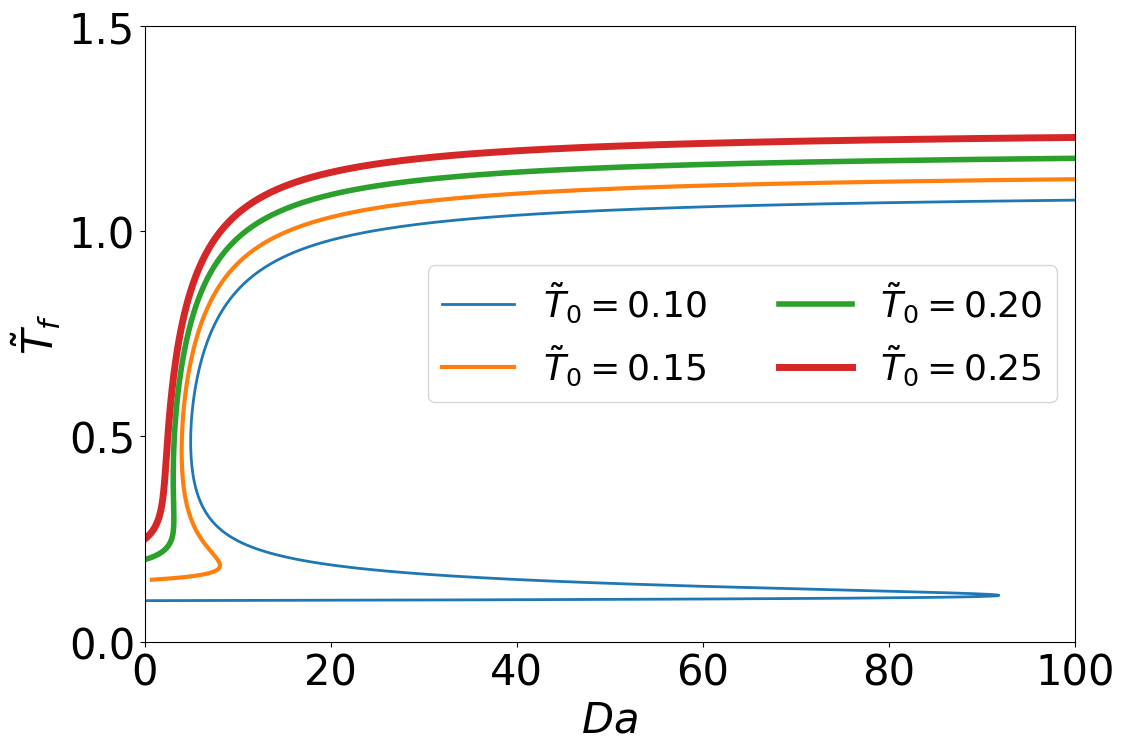

This chart was generated by the following Python code:
# -*- coding: utf-8 -*-
"""
Created on Tue Oct 23 16:09:33 2018

the S-curve

[redacted]
"""
from math import e
import numpy as np
import matplotlib.pyplot as plt
#==============================================================================#
T0 = np.arange(0.1,0.30,0.05)
Ta = 1.0
Tf = np.arange(0.001,2,0.001)
#==============================================================================#
plt.rcParams["font.sans-serif"] = ["Times New Roman"]
plt.rcParams['axes.unicode_minus'] = False
labelfontsize = 30
legendfontsize = 26
ticksfontsize = 30
plt.figure(figsize=(12,8))


for iT0 in T0:
    xDa = np.array([])
    yTf = np.array([])
    labelT0 = r'$\tilde{T}_0 = %.2f$' %iT0
    for iTf in Tf:
        Da = (iTf-iT0)/((1.0+iT0-iTf)*(e**(-Ta/iTf)))
        if Da<0.0 or Da>120.0:
            continue
        else:
            xDa = np.append(xDa, Da)
            yTf = np.append(yTf, iTf)
    plt.plot(xDa,yTf,label=labelT0,linewidth=20.0*iT0)
plt.legend(loc='right',ncol=2,fontsize=legendfontsize)
plt.xlim(0.0,50.0)
plt.ylim(0.0,1.5)

my_x_ticks = np.arange(0.0, 120.0, 20.0)
my_y_ticks = np.arange(0.0, 2.0, 0.5)
plt.xticks(my_x_ticks,color='k')
plt.yticks(my_y_ticks,color='k')
plt.tick_params(labelsize=ticksfontsize)
plt.xlabel('$Da$',fontsize=labelfontsize,color='k')
plt.ylabel(r'$\tilde{T}_f$',fontsize=labelfontsize,color='k')

plt.savefig('sCurve.eps') 
plt.show()

            